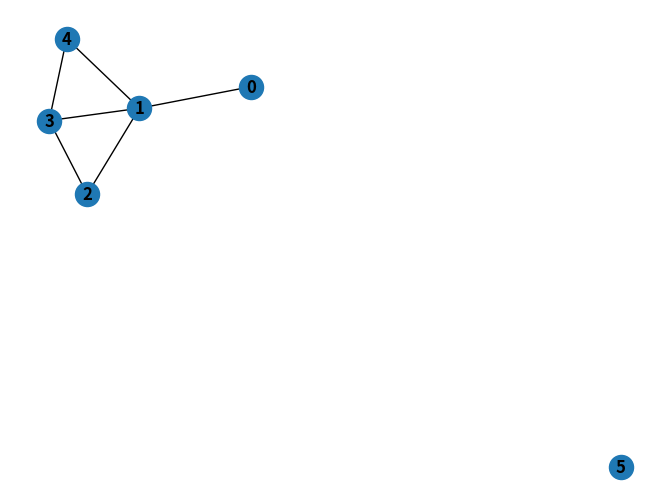

This chart was generated by the following Python code:
import csv
import networkx as nx
import matplotlib.pyplot as plt

G = nx.Graph()

G.add_node(1)
G.add_nodes_from([2, 3])
G.add_nodes_from([
    (4, {"color": "B"}),
    (5, {"color": "green"}),
])

H = nx.path_graph(5)
G.add_nodes_from(H)

G.add_edge(1, 2)
# e = (2, 3)
# G.add_edge(*e)
G.add_edges_from([(1, 3), (1, 4)])
G.add_edges_from(H.edges)
# G.clear()
# G.add_edges_from([(1, 2), (1, 3)])
# G.add_node(1)
# G.add_edge(1, 2)
# G.add_node("spam")        # adds node "spam"
# G.add_nodes_from("spam")  # adds 4 nodes: 's', 'p', 'a', 'm'
# G.add_edge(3, 'm')

print(G.number_of_nodes())

print(G.number_of_edges())

# list(G.nodes)

# list(G.edges)

# list(G.adj[1])  # or list(G.neighbors(1))

# G.degree[1]  # the number of edges incident to 1

# G.edges([2, 'm'])

# G.degree([2, 3])


nx.draw(G, with_labels=True, font_weight='bold')
plt.show()

# class node():
# 	def __init__(self,name, side, length):
# 		self.name = name
# 		self.side = side
# 		self.length = length
# 	def show(self):
# 		print("node",self.name)
# 		print("link",self.side)
# 		print("length",self.length)
# 		print("")
# 	def save(self):
# 		return self.name,self.side,self.length

# grapth = []
# grapth.append(node(1,[2,5],[3,7]))
# grapth.append(node(2,[1,5,3],[2,4,8]))
# grapth.append(node(3,[2,4],[2,1]))
# grapth.append(node(4,[3,5,6],[4,8,5]))
# grapth.append(node(5,[1,2,4],[5,4,8]))
# grapth.append(node(6,[4],[1]))

# for  i in grapth:
# 	i.show()

# with open('output.csv', 'w') as csvfile:
#   writer = csv.writer(csvfile)
#   for i in grapth:
# 	  writer.writerow(i.save())

# print("read grapth")
# grapth2 = []
# with open('output.csv') as csvfile:

#   rows = csv.reader(csvfile)

#   for row in rows:
#     grapth2.append(node(row[0],row[1],row[2]))

# for  i in grapth2:
# 	i.show()
